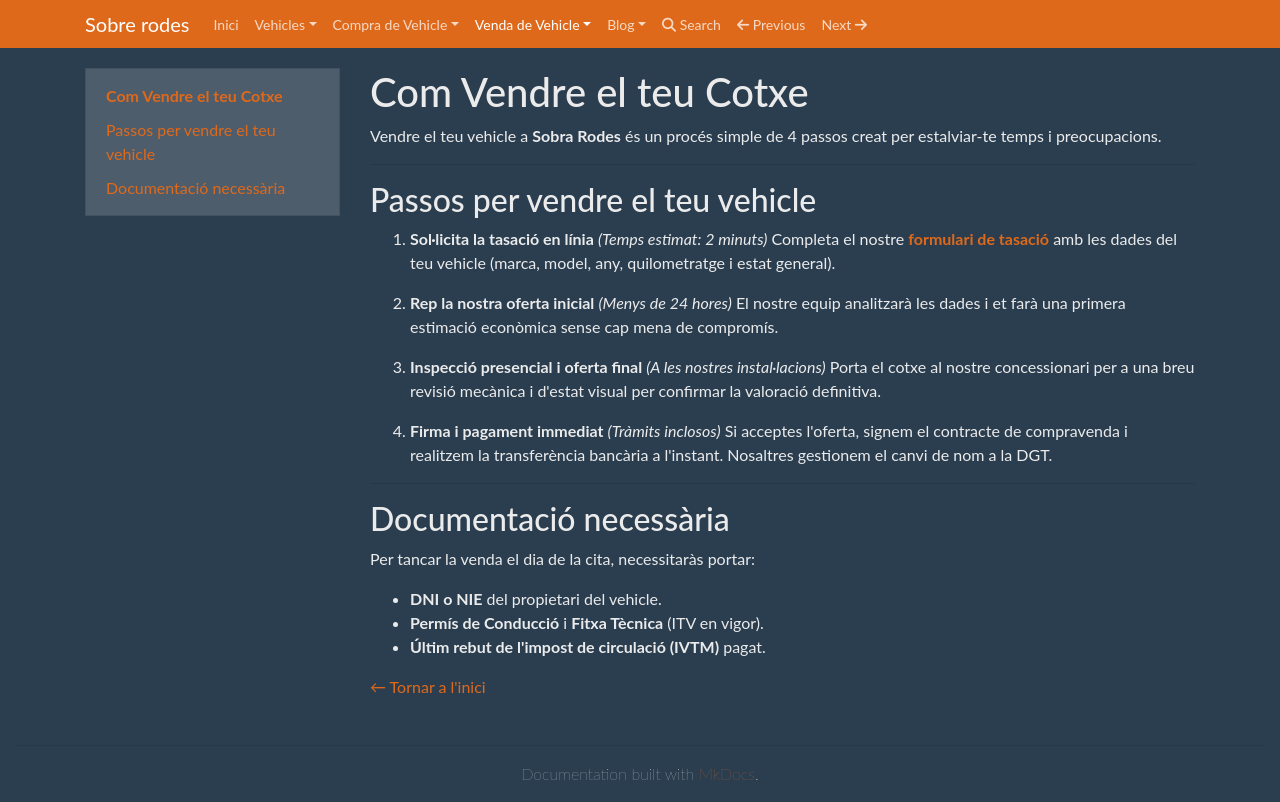

repository: laiaknt/web-estatica-Joan-Laia · page: venda_vehicle/com_vendre/index.html · generator: mkdocs

# Com Vendre el teu Cotxe

Vendre el teu vehicle a **Sobra Rodes** és un procés simple de 4 passos creat per estalviar-te temps i preocupacions.

---

## Passos per vendre el teu vehicle

1. **Sol·licita la tasació en línia** *(Temps estimat: 2 minuts)*
   Completa el nostre **[formulari de tasació](tasacio.md)** amb les dades del teu vehicle (marca, model, any, quilometratge i estat general).

2. **Rep la nostra oferta inicial** *(Menys de 24 hores)*
   El nostre equip analitzarà les dades i et farà una primera estimació econòmica sense cap mena de compromís.

3. **Inspecció presencial i oferta final** *(A les nostres instal·lacions)*
   Porta el cotxe al nostre concessionari per a una breu revisió mecànica i d'estat visual per confirmar la valoració definitiva.

4. **Firma i pagament immediat** *(Tràmits inclosos)*
   Si acceptes l'oferta, signem el contracte de compravenda i realitzem la transferència bancària a l'instant. Nosaltres gestionem el canvi de nom a la DGT.

---

## Documentació necessària

Per tancar la venda el dia de la cita, necessitaràs portar:

* **DNI o NIE** del propietari del vehicle.
* **Permís de Conducció** i **Fitxa Tècnica** (ITV en vigor).
* **Últim rebut de l'impost de circulació (IVTM)** pagat.

[← Tornar a l'inici](index.md)
